Run: headless pygame with SDL's dummy video driver; simulated clock (each Clock.tick advances the game by its frame time, no real sleeping); random seed 0; keys injected as events and as key.get_pressed() state; no mouse input.
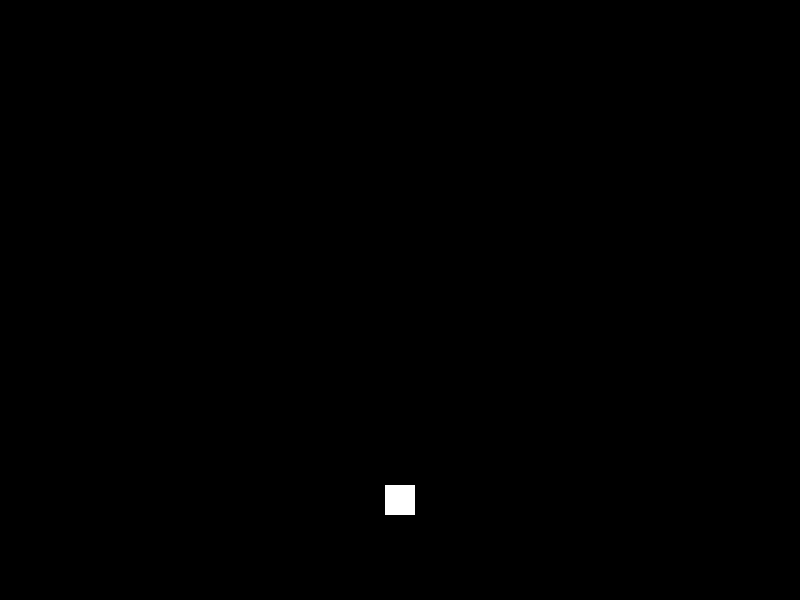
Frame 1 of 4 · flips 1–60 · no input
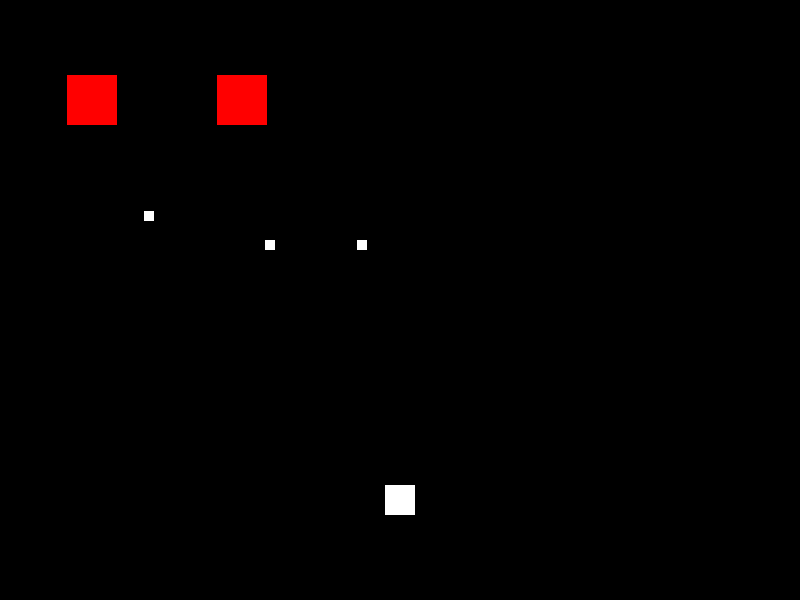
Frame 2 of 4 · flips 61–180 · tapped SPACE, RETURN · held RIGHT (→), D
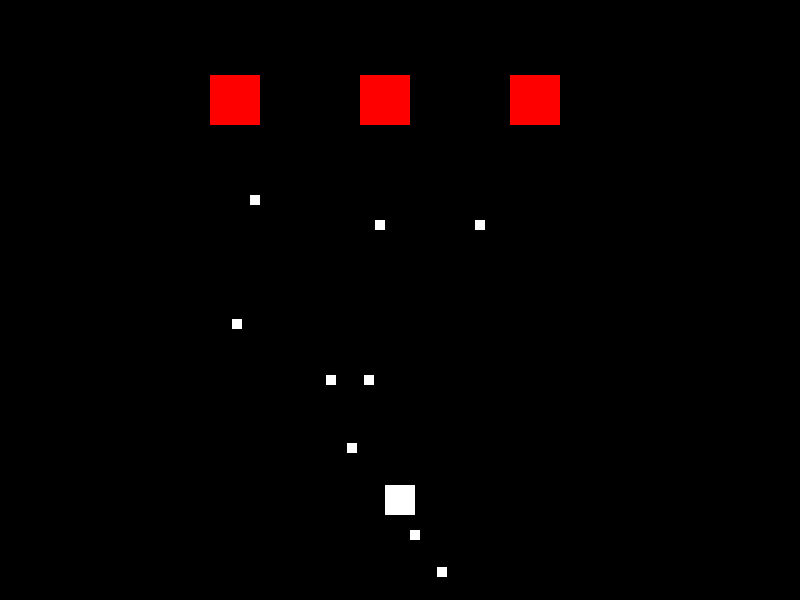
Frame 3 of 4 · flips 181–300 · held DOWN (↓), S
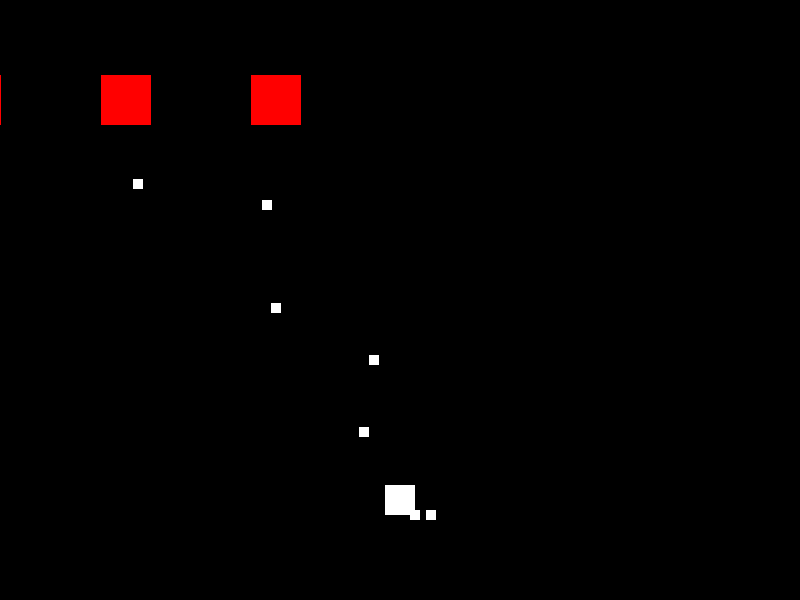
Frame 4 of 4 · flips 301–420 · held LEFT (←), A, UP (↑), W

The pygame program that drew these frames:

import pygame
import math
import random

# Initialize Pygame
pygame.init()

# Constants
SCREEN_WIDTH = 800
SCREEN_HEIGHT = 600
FPS = 60

# Colors
WHITE = (255, 255, 255)
RED = (255, 0, 0)
BLUE = (0, 0, 255)

# Initialize Screen
screen = pygame.display.set_mode((SCREEN_WIDTH, SCREEN_HEIGHT))
pygame.display.set_caption("Bullet Hell Game")
clock = pygame.time.Clock()

# Dummy Target class
class DummyTarget(pygame.sprite.Sprite):
    def __init__(self, x, y):
        super().__init__()
        self.image = pygame.Surface((30, 30))
        self.image.fill(WHITE)
        self.rect = self.image.get_rect(center=(x, y))

# Enemy class
class Enemy(pygame.sprite.Sprite):
    def __init__(self, x, y, pattern_type):
        super().__init__()
        self.image = pygame.Surface((50, 50))
        self.image.fill(RED)
        self.rect = self.image.get_rect(center=(x, y))
        self.shoot_timer = 0
        self.pattern_angle = 0
        self.movement_timer = 0
        self.pattern_type = pattern_type

    def update(self):
        # Move based on pattern type
        self.movement_timer += 1
        if self.pattern_type == 1:
            self.rect.x += math.sin(pygame.time.get_ticks() / 500) * 5
        elif self.pattern_type == 2:
            self.rect.y += math.cos(pygame.time.get_ticks() / 300) * 3
        elif self.pattern_type == 3:
            self.rect.x += math.sin(self.movement_timer / 30) * 4
            self.rect.y += math.cos(self.movement_timer / 30) * 4

        # Shoot bullets periodically
        self.shoot_timer += 1
        if self.shoot_timer > 30:
            if self.pattern_type == 1:
                self.shoot_aimed_bullets()
            elif self.pattern_type == 2:
                self.shoot_spiral_pattern()
            elif self.pattern_type == 3:
                self.shoot_radial_burst()
            self.shoot_timer = 0

    def shoot_aimed_bullets(self):
        # Aim bullets at the target
        dx = target.rect.centerx - self.rect.centerx
        dy = target.rect.centery - self.rect.centery
        distance = math.sqrt(dx**2 + dy**2)
        dx /= distance
        dy /= distance
        bullet = Bullet(self.rect.centerx, self.rect.centery, dx, dy)
        all_sprites.add(bullet)
        bullets.add(bullet)

    def shoot_spiral_pattern(self):
        for i in range(0, 360, 45):
            angle_rad = math.radians(i + self.pattern_angle)
            dx = math.cos(angle_rad)
            dy = math.sin(angle_rad)
            bullet = Bullet(self.rect.centerx, self.rect.centery, dx, dy)
            all_sprites.add(bullet)
            bullets.add(bullet)
        self.pattern_angle += 10

    def shoot_radial_burst(self):
        for i in range(0, 360, 30):
            angle_rad = math.radians(i)
            dx = math.cos(angle_rad) * 2
            dy = math.sin(angle_rad) * 2
            bullet = Bullet(self.rect.centerx, self.rect.centery, dx, dy)
            all_sprites.add(bullet)
            bullets.add(bullet)

# Bullet class
class Bullet(pygame.sprite.Sprite):
    def __init__(self, x, y, dx, dy):
        super().__init__()
        self.image = pygame.Surface((10, 10))
        self.image.fill(WHITE)
        self.rect = self.image.get_rect(center=(x, y))
        self.dx = dx * 5
        self.dy = dy * 5

    def update(self):
        self.rect.x += self.dx
        self.rect.y += self.dy
        if (self.rect.right < 0 or self.rect.left > SCREEN_WIDTH or
                self.rect.bottom < 0 or self.rect.top > SCREEN_HEIGHT):
            self.kill()

# Sprite groups
all_sprites = pygame.sprite.Group()
enemies = pygame.sprite.Group()
bullets = pygame.sprite.Group()

# Create a dummy target
target = DummyTarget(SCREEN_WIDTH // 2, SCREEN_HEIGHT - 100)
all_sprites.add(target)

# Wave manager
wave_timer = 0
current_wave = 0

def spawn_wave(wave):
    if wave == 1:
        for i in range(3):
            enemy = Enemy(200 + i * 150, 100, 1)
            all_sprites.add(enemy)
            enemies.add(enemy)
    elif wave == 2:
        for i in range(4):
            enemy = Enemy(150 + i * 150, 50, 2)
            all_sprites.add(enemy)
            enemies.add(enemy)
    elif wave == 3:
        for i in range(5):
            enemy = Enemy(100 + i * 100, 150, 3)
            all_sprites.add(enemy)
            enemies.add(enemy)
    elif wave == 4:
        for i in range(3):
            enemy = Enemy(200 + i * 150, 100, random.choice([1, 2, 3]))
            all_sprites.add(enemy)
            enemies.add(enemy)
    elif wave == 5:
        for i in range(6):
            enemy = Enemy(50 + i * 120, 50, 1)
            all_sprites.add(enemy)
            enemies.add(enemy)
    elif wave == 6:
        for i in range(4):
            enemy = Enemy(100 + i * 150, 200, 2)
            all_sprites.add(enemy)
            enemies.add(enemy)
    elif wave == 7:
        for i in range(3):
            enemy = Enemy(200 + i * 150, 100, 3)
            all_sprites.add(enemy)
            enemies.add(enemy)
    elif wave == 8:
        for i in range(5):
            enemy = Enemy(100 + i * 100, 100, random.choice([1, 2, 3]))
            all_sprites.add(enemy)
            enemies.add(enemy)
    elif wave == 9:
        for i in range(6):
            enemy = Enemy(50 + i * 120, 50, random.choice([1, 2]))
            all_sprites.add(enemy)
            enemies.add(enemy)
    elif wave == 10:
        for i in range(7):
            enemy = Enemy(50 + i * 100, 50, random.choice([1, 2, 3]))
            all_sprites.add(enemy)
            enemies.add(enemy)

# Main game loop
running = True
while running:
    for event in pygame.event.get():
        if event.type == pygame.QUIT:
            running = False

    # Update wave logic
    if len(enemies) == 0:
        wave_timer += 1
        if wave_timer > 120:  # Wait 2 seconds between waves
            current_wave += 1
            if current_wave <= 10:
                spawn_wave(current_wave)
            wave_timer = 0

    # Update
    all_sprites.update()

    # Draw
    screen.fill((0, 0, 0))
    all_sprites.draw(screen)

    # Refresh the screen
    pygame.display.flip()
    clock.tick(FPS)

pygame.quit()
